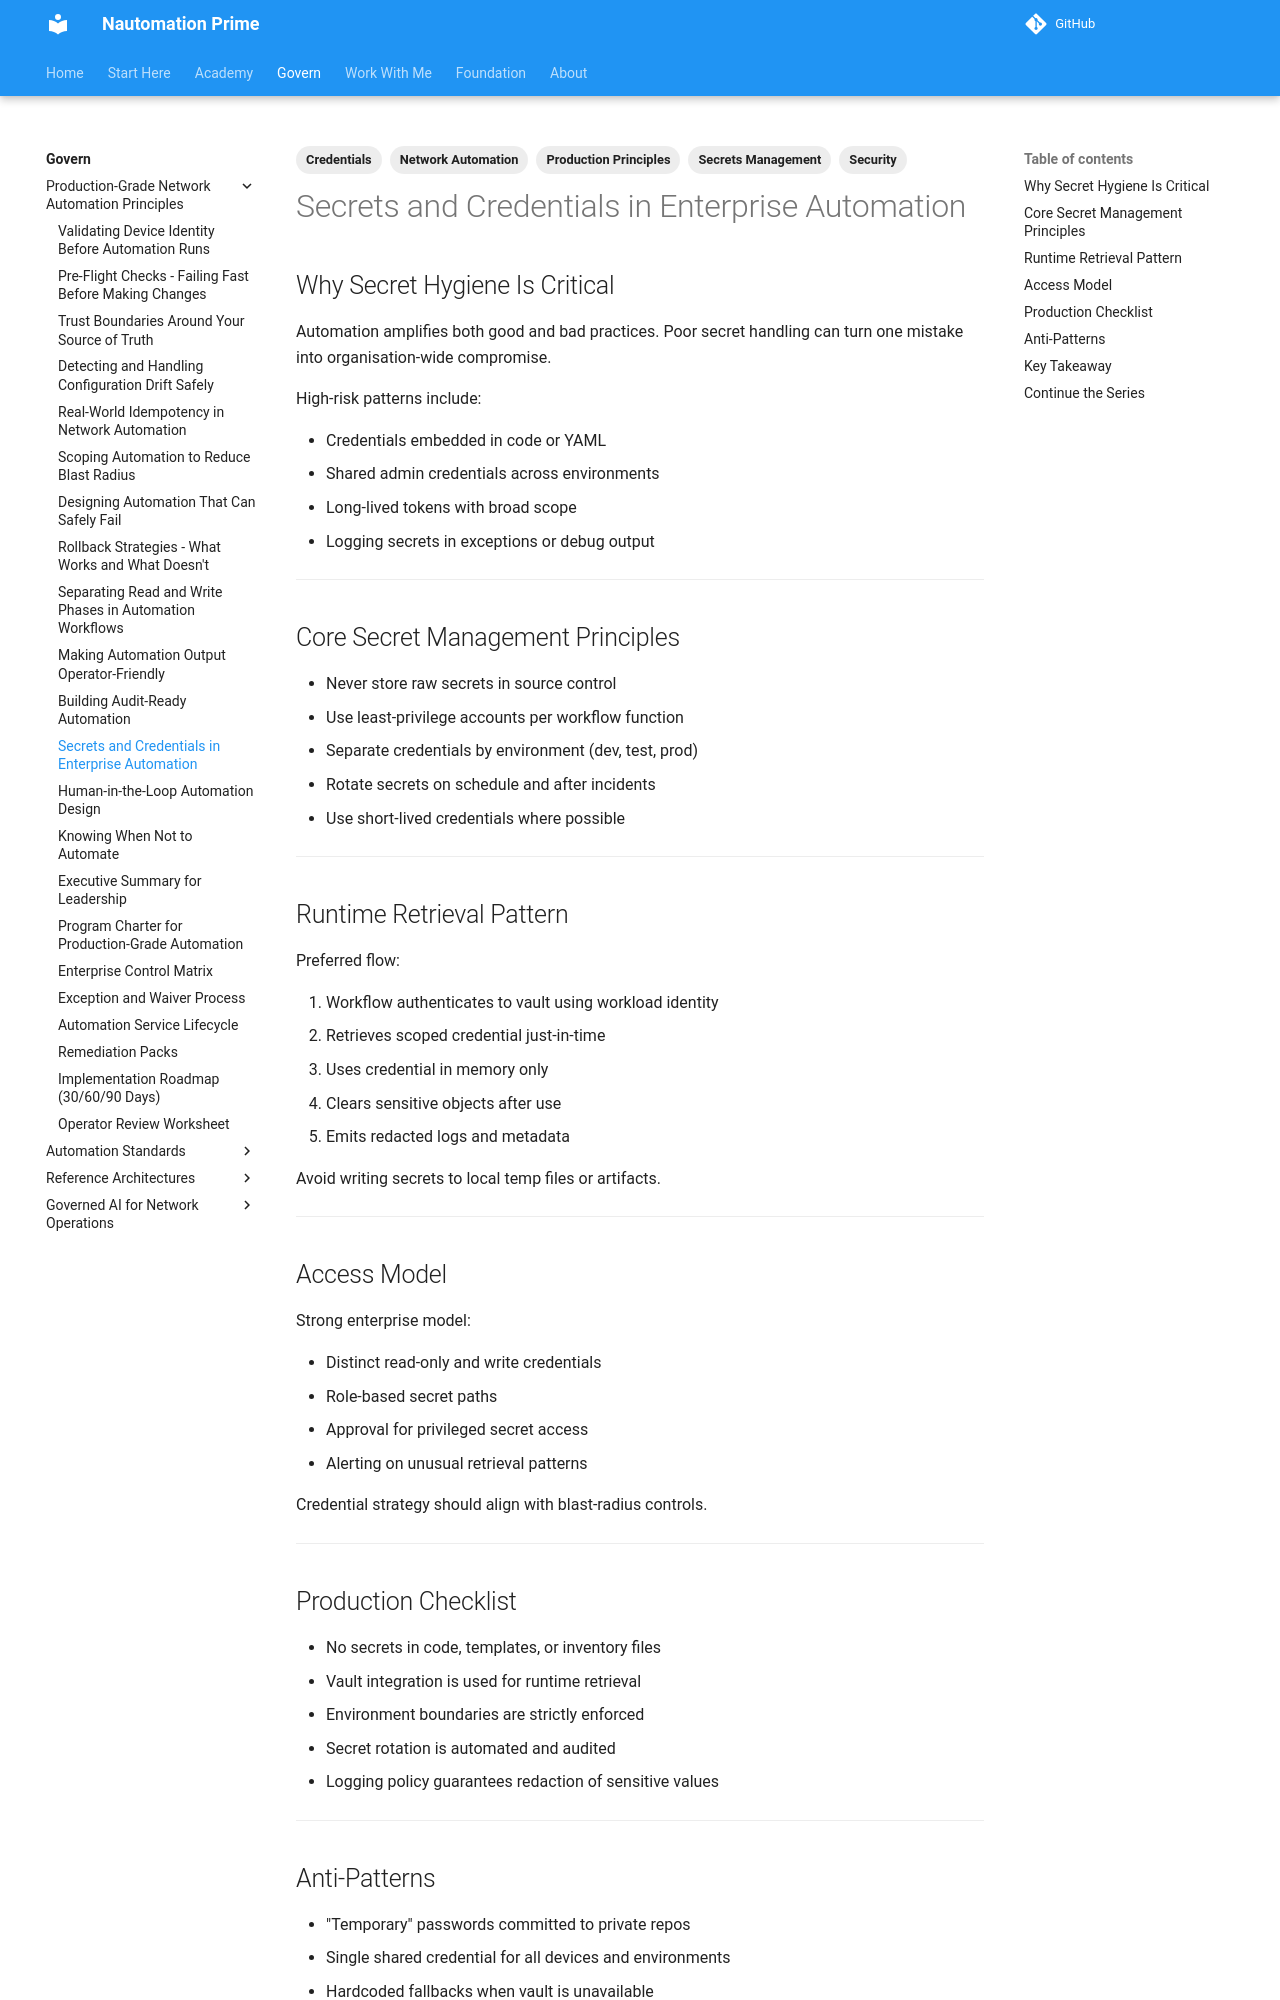

repository: Nautomation-Prime/nautomation-prime.github.io · page: foundation/production-grade-network-automation-principles/secrets-and-credentials-in-enterprise-automation/index.html · generator: mkdocs

---
title: Secrets and Credentials in Enterprise Automation
description: Handle credentials safely with vault integration, environment isolation, rotation controls, and least-privilege access.
tags:
  - Production Principles
  - Security
  - Secrets Management
  - Credentials
  - Network Automation
---

## Why Secret Hygiene Is Critical

Automation amplifies both good and bad practices. Poor secret handling can turn one mistake into organisation-wide compromise.

High-risk patterns include:

- Credentials embedded in code or YAML
- Shared admin credentials across environments
- Long-lived tokens with broad scope
- Logging secrets in exceptions or debug output

---

## Core Secret Management Principles

- Never store raw secrets in source control
- Use least-privilege accounts per workflow function
- Separate credentials by environment (dev, test, prod)
- Rotate secrets on schedule and after incidents
- Use short-lived credentials where possible

---

## Runtime Retrieval Pattern

Preferred flow:

1. Workflow authenticates to vault using workload identity
2. Retrieves scoped credential just-in-time
3. Uses credential in memory only
4. Clears sensitive objects after use
5. Emits redacted logs and metadata

Avoid writing secrets to local temp files or artifacts.

---

## Access Model

Strong enterprise model:

- Distinct read-only and write credentials
- Role-based secret paths
- Approval for privileged secret access
- Alerting on unusual retrieval patterns

Credential strategy should align with blast-radius controls.

---
